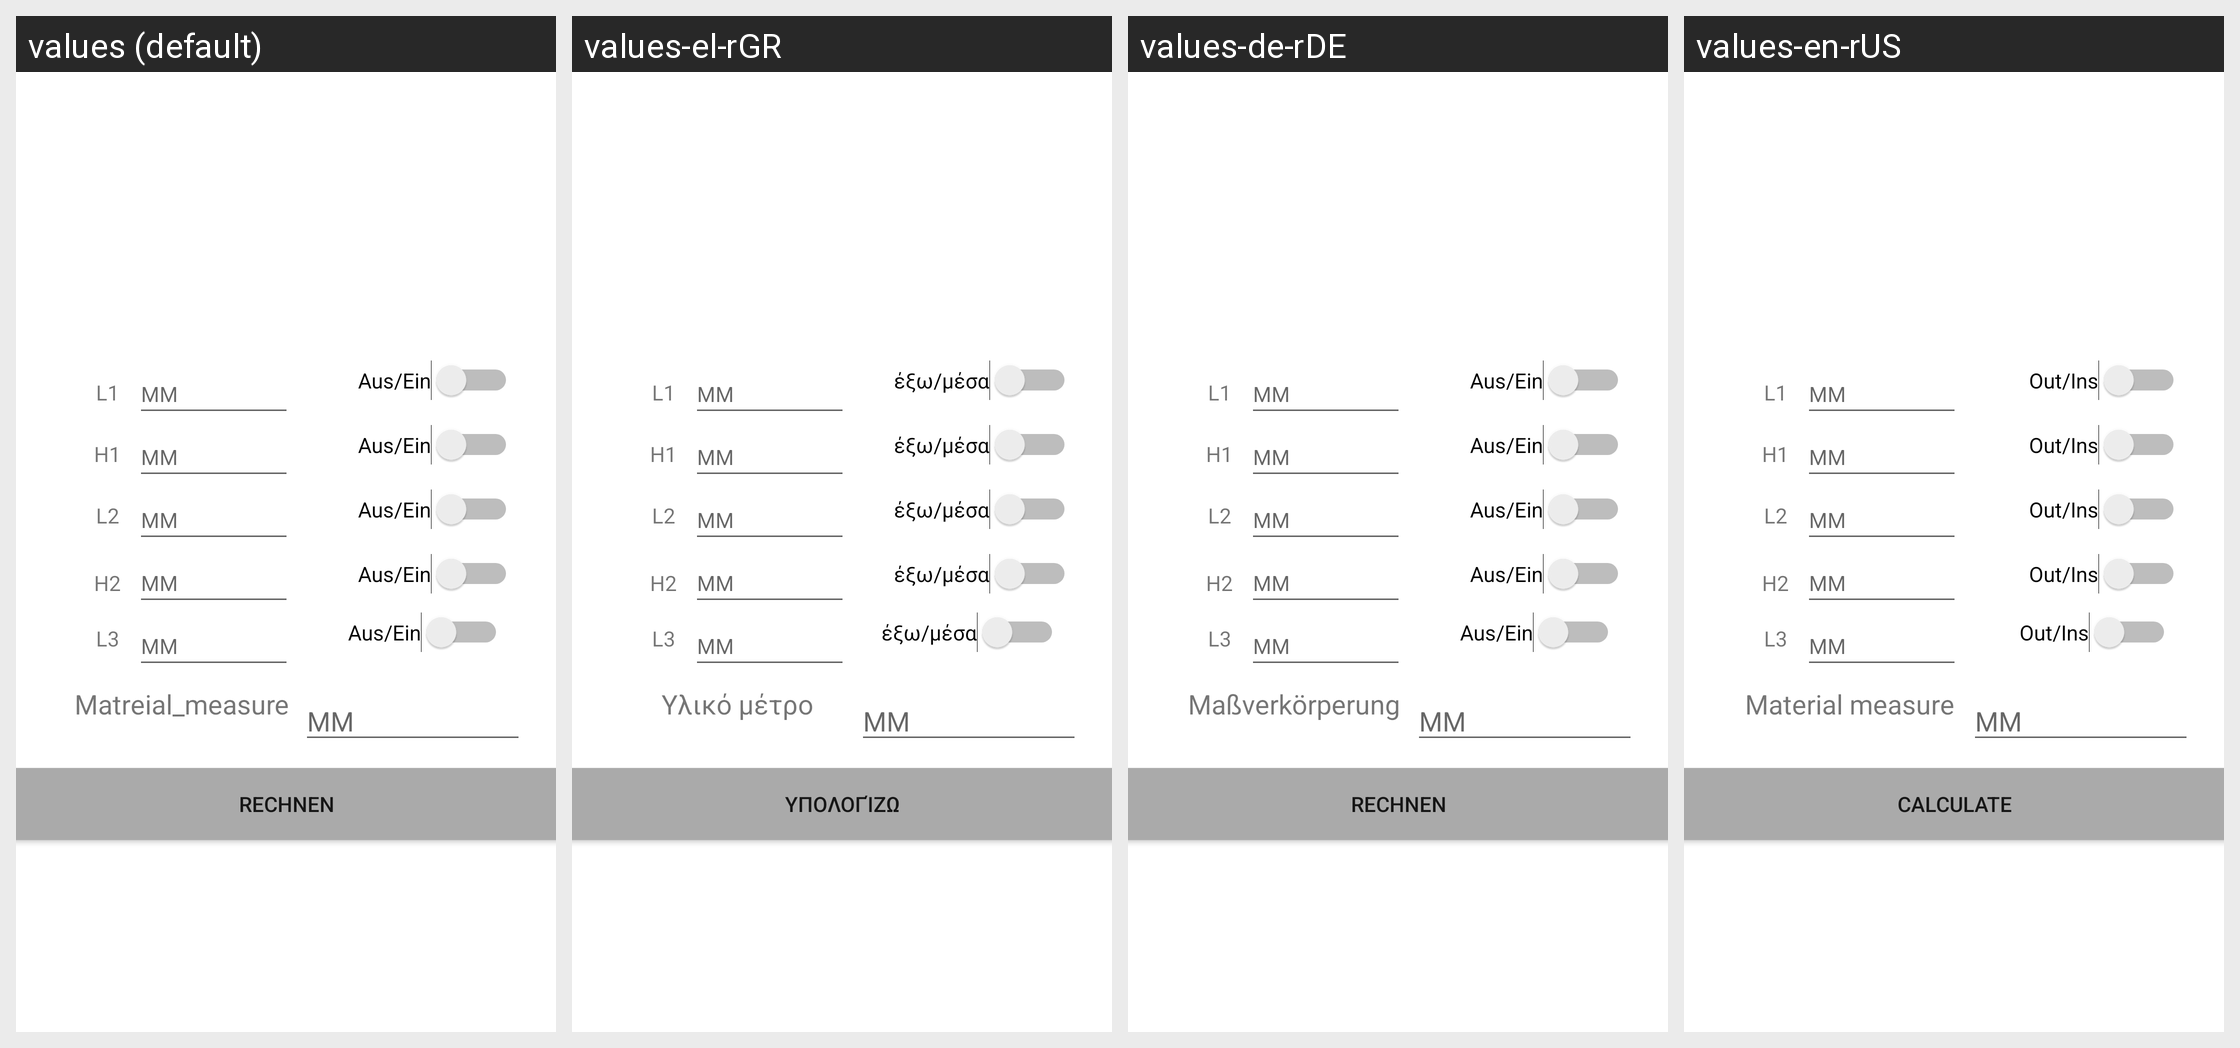

This grid shows one Android layout under several languages. Give, for every string resource on the screen, its name, the default text and each shown locale's text.
Android screen res/layout/activity_layout_category_fourth.xml rendered under 4 locales, left to right: values (default), values-el-rGR, values-de-rDE, values-en-rUS. Device: Nexus 5 (rendered at 1080×1920; each locale shown at half size, 540×960, under a caption strip naming it); theme Theme.CuttingCalculator.
Strings drawn on this screen, with the default value and each locale's value (text and hints the layout hard-codes, and strings that could not be matched under every locale, appear in the picture but are not listed):

aus_ein
  values: Aus/Ein
  values-el-rGR: έξω/μέσα
  values-de-rDE: Aus/Ein
  values-en-rUS: Out/Ins

Rechnen
  values: Rechnen
  values-el-rGR: Υπολογίζω
  values-de-rDE: Rechnen
  values-en-rUS: Calculate

Matreial_measure
  values: Matreial_measure
  values-el-rGR: Υλικό μέτρο
  values-de-rDE: Maßverkörperung
  values-en-rUS: Material measure
